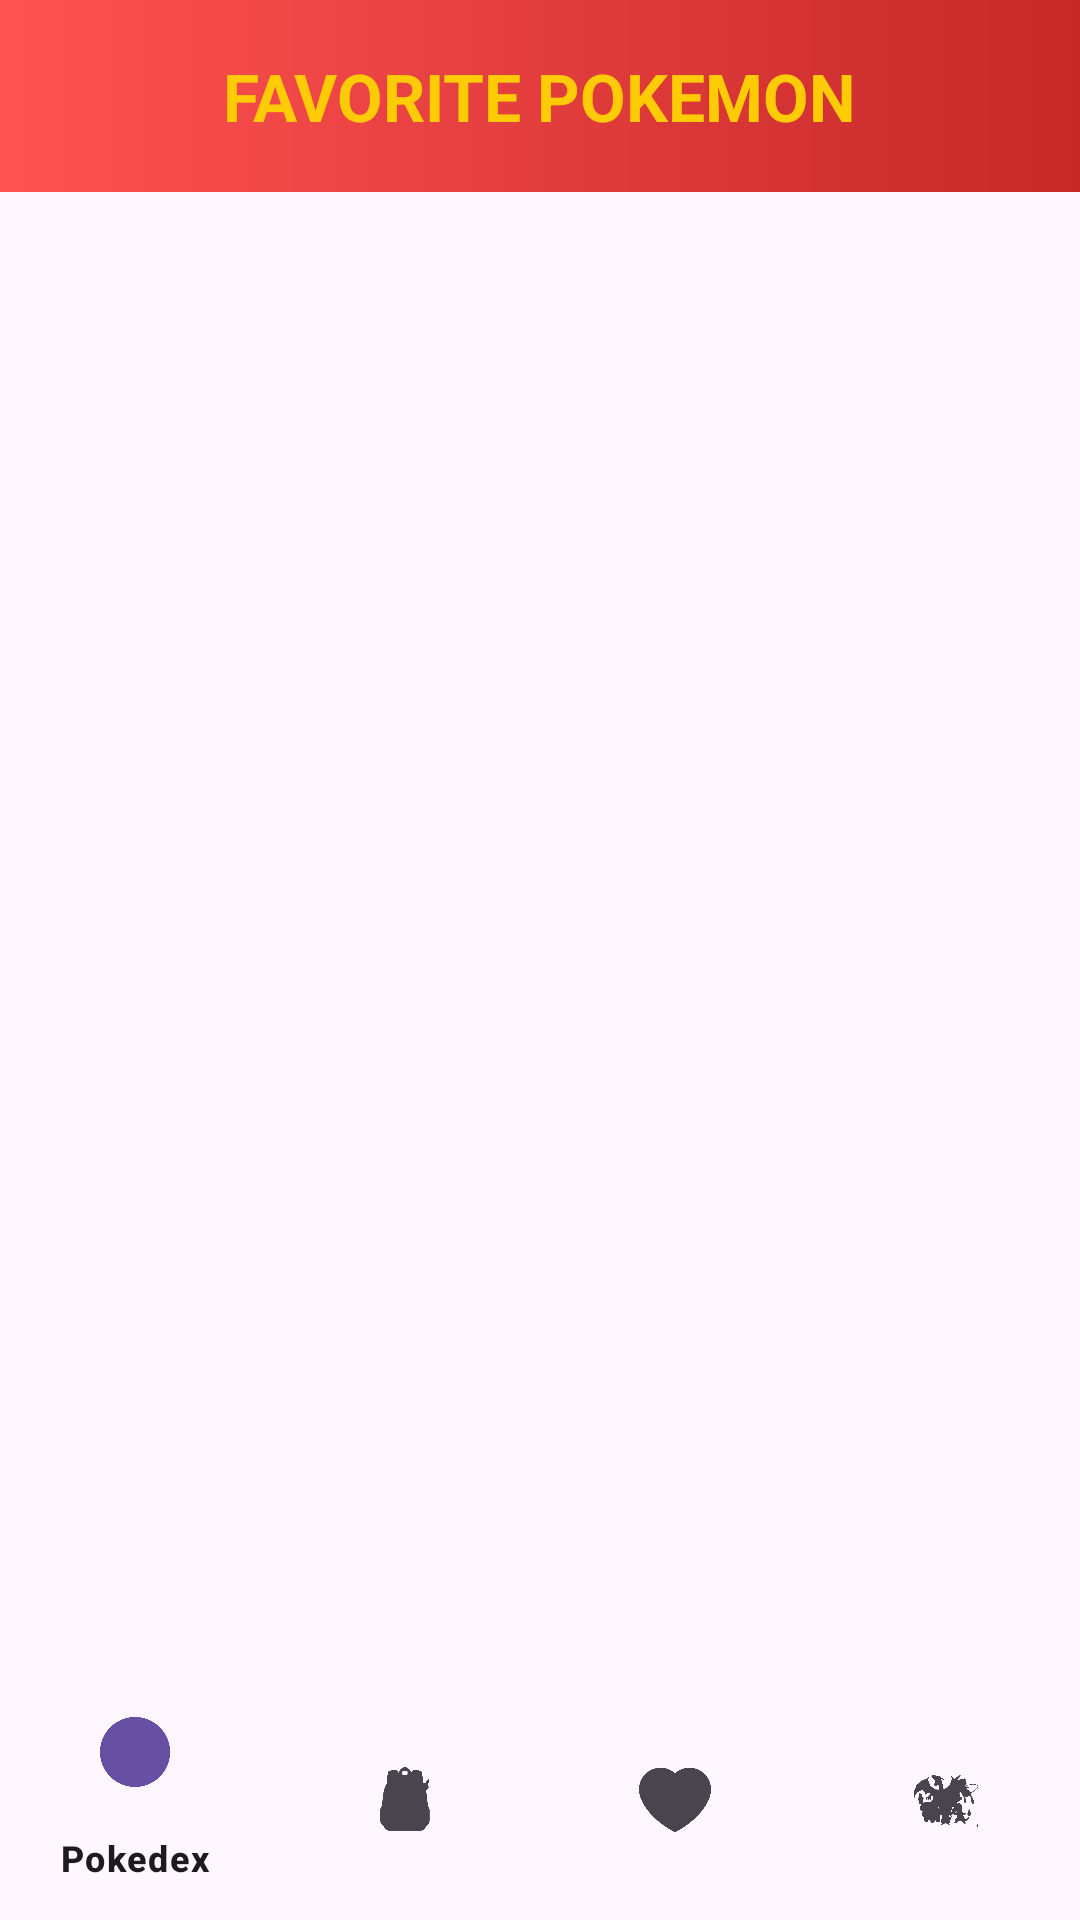

Produce the Android XML layout that renders to this screen, including the resource entries it uses.
<!-- AndroidManifest.xml: application theme Theme.Pokedex -->
<!-- res/layout/activity_favorite.xml -->
<?xml version="1.0" encoding="utf-8"?>
<androidx.constraintlayout.widget.ConstraintLayout
    xmlns:android="http://schemas.android.com/apk/res/android"
    xmlns:app="http://schemas.android.com/apk/res-auto"
    xmlns:tools="http://schemas.android.com/tools"
    android:id="@+id/favoriteRoot"
    android:layout_width="match_parent"
    android:layout_height="match_parent"
    tools:context="com.example.pokedex.ui.activities.FavoriteActivity">

    
    <com.google.android.material.appbar.MaterialToolbar
        android:id="@+id/topAppBar"
        android:layout_width="match_parent"
        android:layout_height="?attr/actionBarSize"
        android:background="@drawable/bg_toolbar_gradient"
        app:layout_constraintTop_toTopOf="parent">

        <TextView
            android:layout_width="wrap_content"
            android:layout_height="wrap_content"
            android:layout_gravity="center"
            android:text="FAVORITE POKEMON"
            android:textColor="#FFCB05"
            android:textSize="22sp"
            android:textStyle="bold"/>
    </com.google.android.material.appbar.MaterialToolbar>

    
    <TextView
        android:id="@+id/tvEmpty"
        android:layout_width="wrap_content"
        android:layout_height="wrap_content"
        android:text="No favorite Pokémon yet"
        android:textSize="18sp"
        android:textStyle="bold"
        android:visibility="gone"
        app:layout_constraintTop_toBottomOf="@id/topAppBar"
        app:layout_constraintBottom_toBottomOf="parent"
        app:layout_constraintStart_toStartOf="parent"
        app:layout_constraintEnd_toEndOf="parent"/>

    
    <androidx.recyclerview.widget.RecyclerView
        android:id="@+id/rvFavoriteList"
        android:layout_width="0dp"
        android:layout_height="0dp"
        app:layout_constraintTop_toBottomOf="@id/topAppBar"
        app:layout_constraintBottom_toBottomOf="parent"
        app:layout_constraintStart_toStartOf="parent"
        app:layout_constraintEnd_toEndOf="parent"/>
    <com.google.android.material.bottomnavigation.BottomNavigationView
        android:id="@+id/bottom_navigation"
        android:layout_width="match_parent"
        android:layout_height="wrap_content"
        android:background="@drawable/bg_nav"
        android:elevation="100dp"
        app:itemIconTint="@null"
        app:labelVisibilityMode="selected"
        app:layout_constraintBottom_toBottomOf="parent"
        app:layout_constraintEnd_toEndOf="parent"
        app:layout_constraintStart_toStartOf="parent"
        app:menu="@menu/bottom_menu" />

</androidx.constraintlayout.widget.ConstraintLayout>
<!-- resources referenced by this layout -->
<resources>
  <!-- drawable bg_nav (drawable) -->
  <?xml version="1.0" encoding="utf-8"?>
  <shape xmlns:android="http://schemas.android.com/apk/res/android"
      >
      <corners android:radius="16dp" android:bottomRightRadius="16dp"/>
  
  
  </shape>
  <!-- drawable bg_toolbar_gradient (drawable) -->
  <?xml version="1.0" encoding="utf-8"?>
  <shape xmlns:android="http://schemas.android.com/apk/res/android"
      android:shape="rectangle">
      <gradient
          android:startColor="#FF5252" 
          android:endColor="#C62828"   
          android:angle="0" />
  </shape>
  <style name="Theme.Pokedex" parent="Base.Theme.Pokedex" />
  <style name="Base.Theme.Pokedex" parent="Theme.Material3.DayNight.NoActionBar">
          
          
      </style>
</resources>
